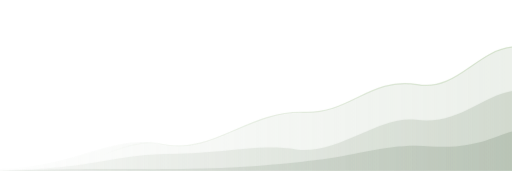
t = 0.00 s
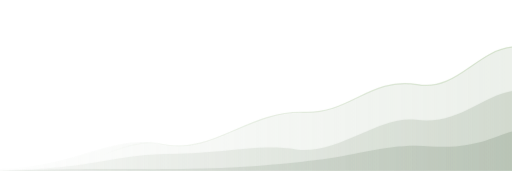
t = 1.67 s
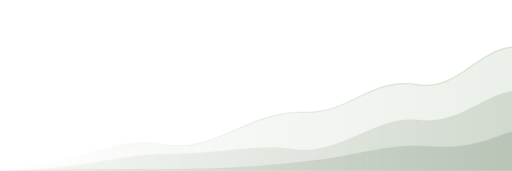
t = 3.33 s
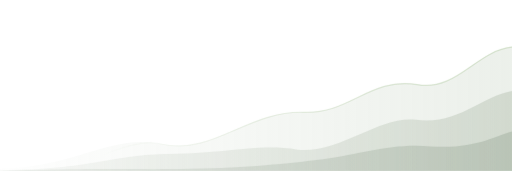
t = 5.00 s
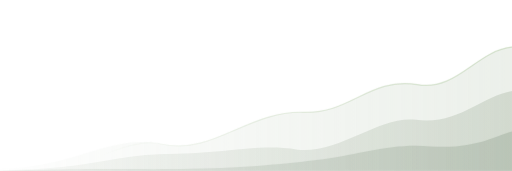
t = 6.67 s
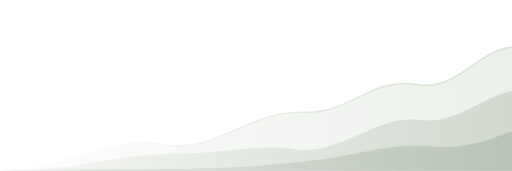
t = 8.33 s

The animated SVG that drew these frames (rendered in a browser with its animation timeline set to each time). Animation: 2 CSS @keyframes rules; frames cover the first 8.33 s, repeats indefinitely.

<svg xmlns="http://www.w3.org/2000/svg" viewBox="0 0 480 160" width="480" height="160" fill="none" role="img" aria-label="Soft rolling sage-green landscape waves, a decorative ClubKeep dashboard motif">
  <defs>
    <linearGradient id="rear" x1="0" y1="0" x2="1" y2="0">
      <stop offset="0%" stop-color="#9AB092" stop-opacity=".01"/>
      <stop offset="100%" stop-color="#9AB092" stop-opacity=".19"/>
    </linearGradient>
    <linearGradient id="mid" x1="0" y1="0" x2="1" y2="0">
      <stop offset="0%" stop-color="#788C70" stop-opacity=".04"/>
      <stop offset="100%" stop-color="#788C70" stop-opacity=".22"/>
    </linearGradient>
    <linearGradient id="front" x1="0" y1="0" x2="1" y2="0">
      <stop offset="0%" stop-color="#536B51" stop-opacity=".07"/>
      <stop offset="100%" stop-color="#536B51" stop-opacity=".19"/>
    </linearGradient>
    <linearGradient id="ridge" x1="0" y1="0" x2="1" y2="0">
      <stop offset="0%" stop-color="#BAD0AD" stop-opacity="0"/>
      <stop offset="48%" stop-color="#BAD0AD" stop-opacity=".34"/>
      <stop offset="100%" stop-color="#BAD0AD" stop-opacity=".55"/>
    </linearGradient>
  </defs>
  <style>
    .ck-mw-rear { animation: ck-mw-rise 24s ease-in-out infinite alternate; }
    .ck-mw-mid { animation: ck-mw-settle 27s ease-in-out infinite alternate; }
    @keyframes ck-mw-rise { from { transform: translateY(0); } to { transform: translateY(-1.5px); } }
    @keyframes ck-mw-settle { from { transform: translateY(0); } to { transform: translateY(1px); } }
    @media (prefers-reduced-motion: reduce) { .ck-mw-rear, .ck-mw-mid { animation: none; } }
  </style>
  <g class="ck-mw-rear"><path d="M0 158 C72 157 103 125 152 135 C200 145 232 104 284 105 C329 107 346 72 391 79 C428 86 447 47 480 44 L480 160 L0 160 Z" fill="url(#rear)"/></g>
  <g class="ck-mw-mid"><path d="M0 159 C83 159 109 144 158 144 C212 144 241 134 279 140 C319 144 355 108 390 112 C430 117 451 90 480 85 L480 160 L0 160 Z" fill="url(#mid)"/></g>
  <path d="M0 160 C96 157 130 159 179 158 C233 157 269 153 303 149 C341 144 365 134 404 137 C444 140 465 127 480 123 L480 160 L0 160 Z" fill="url(#front)"/>
  <path d="M93 146 C113 139 135 130 152 135 C200 145 232 104 284 105 C329 107 346 72 391 79 C428 86 447 47 480 44" stroke="url(#ridge)" stroke-width="1.15" stroke-linecap="round"/>
</svg>
